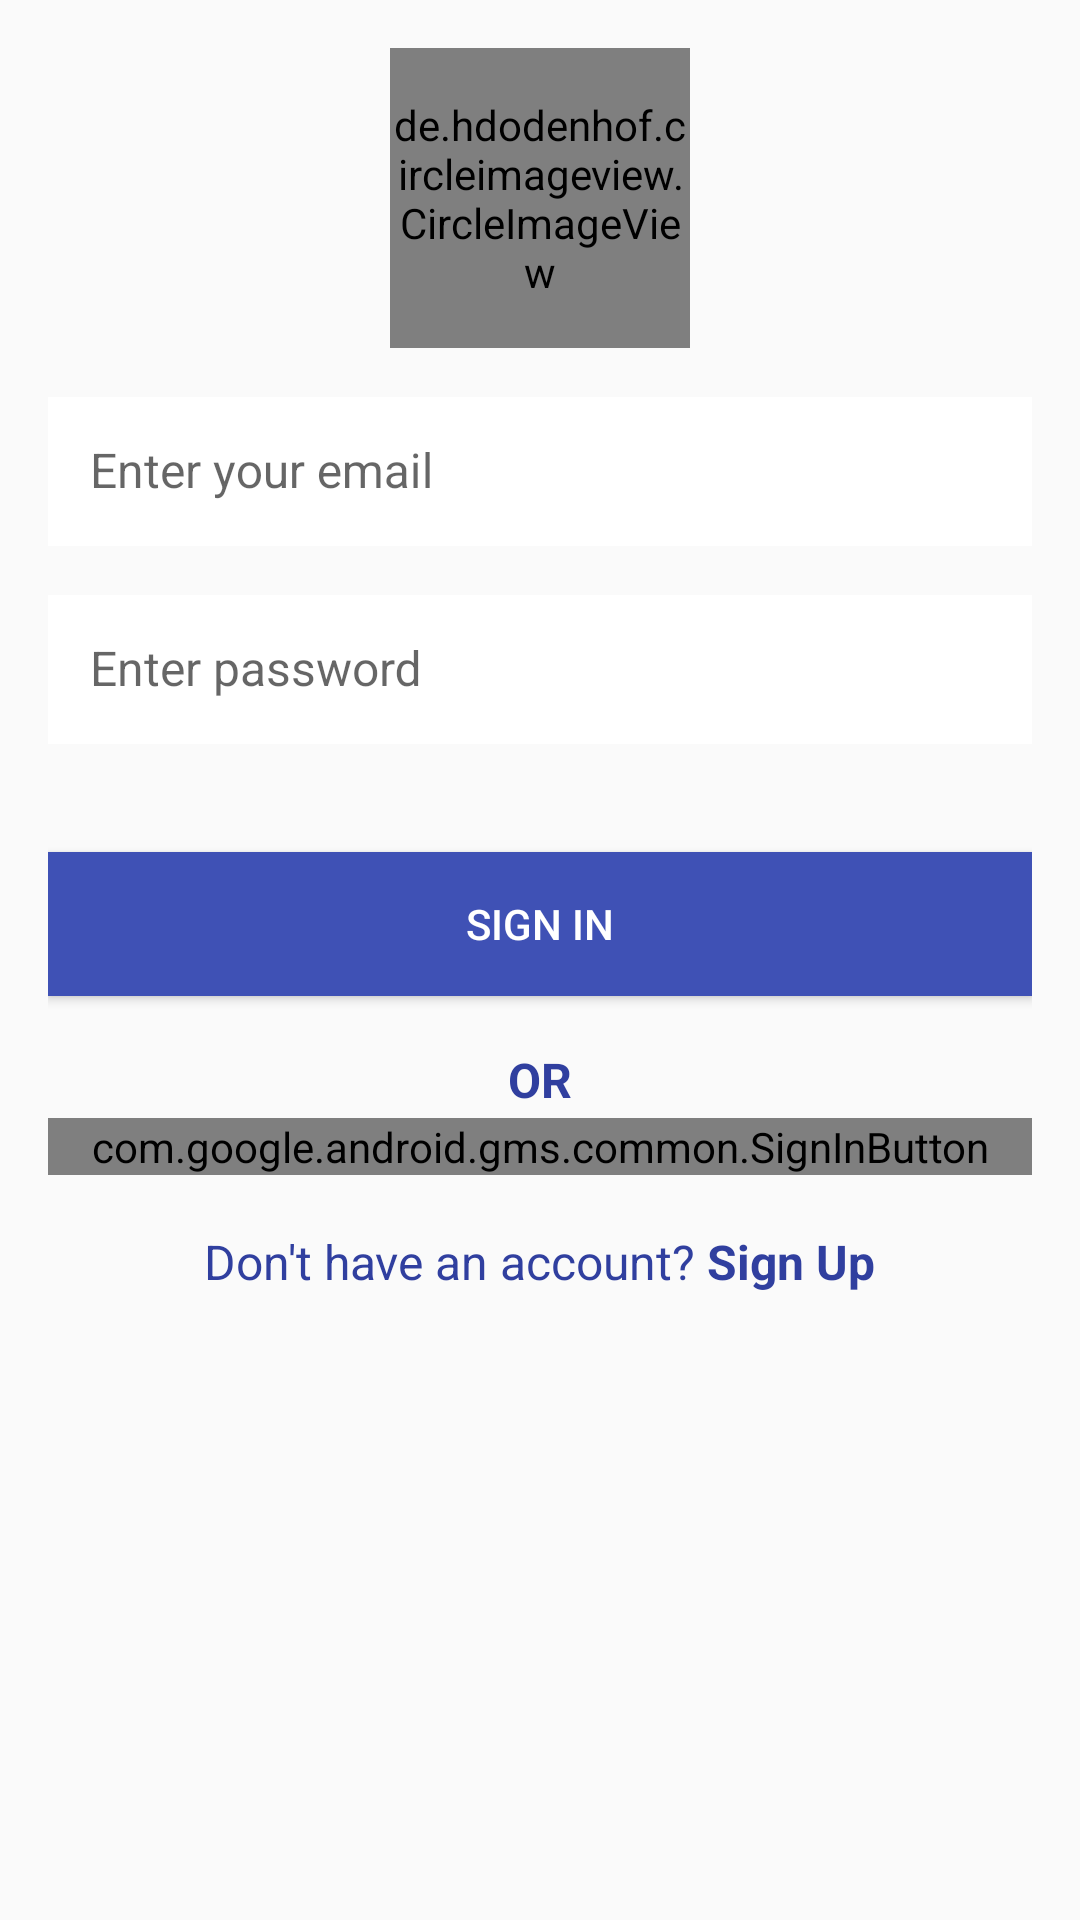

Layout XML and referenced resources for this Android screen:
<!-- AndroidManifest.xml: application theme AppTheme -->
<!-- res/layout/activity_login.xml -->
<?xml version="1.0" encoding="utf-8"?>
<androidx.constraintlayout.widget.ConstraintLayout
        xmlns:android="http://schemas.android.com/apk/res/android"
        xmlns:tools="http://schemas.android.com/tools"
        xmlns:app="http://schemas.android.com/apk/res-auto"
        android:layout_width="match_parent"
        android:layout_height="match_parent"
        tools:context=".login.Login">
    <LinearLayout
            android:gravity="center"
            android:id="@+id/linearLayoutLoginActivity"
            android:layout_height="wrap_content"
            android:layout_width="match_parent"
            android:orientation="vertical"
            android:paddingBottom="@dimen/activity_vertical_margin"
            android:paddingLeft="@dimen/activity_horizontal_margin"
            android:paddingRight="@dimen/activity_horizontal_margin"
            android:paddingTop="@dimen/activity_vertical_margin">

        <LinearLayout
                android:focusable="true"
                android:focusableInTouchMode="true"
                android:layout_height="0px"
                android:layout_width="0px" />

        <de.hdodenhof.circleimageview.CircleImageView
                android:id="@+id/imageLogo"
                android:layout_height="@dimen/logo_image_size"
                android:layout_marginBottom="@dimen/lists_title_bottom_margin"
                android:layout_width="@dimen/logo_image_size"
                android:src="@drawable/logo"/>

        <com.google.android.material.textfield.TextInputLayout
                android:id="@+id/inputEmail"
                android:layout_height="wrap_content"
                android:layout_marginBottom="@dimen/lists_title_bottom_margin"
                android:layout_width="match_parent"
                app:hintTextAppearance="@style/HintText">

            <EditText
                    android:background="@android:color/white"
                    android:hint="@string/hint_enter_email"
                    android:id="@+id/editTextEmail"
                    android:inputType="textEmailAddress"
                    android:layout_height="wrap_content"
                    android:layout_width="match_parent"
                    android:nextFocusDown="@+id/edit_text_password"
                    android:padding="@dimen/edit_text_padding"
                    android:textColor="@android:color/black"
                    android:textColorHint="@android:color/darker_gray"
                    android:textSize="@dimen/login_buttons_text_size" />
        </com.google.android.material.textfield.TextInputLayout>

        <com.google.android.material.textfield.TextInputLayout
                android:id="@+id/inputPassword"
                android:layout_height="wrap_content"
                android:layout_marginBottom="@dimen/margin_big"
                android:layout_width="match_parent"
                app:hintTextAppearance="@style/HintText">

            <EditText
                    android:background="@android:color/white"
                    android:hint="@string/hint_enter_password"
                    android:id="@+id/editTextPassword"
                    android:imeOptions="actionDone"
                    android:inputType="textPassword"
                    android:layout_height="wrap_content"
                    android:layout_width="match_parent"
                    android:padding="@dimen/edit_text_padding"
                    android:textColor="@android:color/black"
                    android:textColorHint="@android:color/darker_gray"
                    android:textSize="@dimen/login_buttons_text_size" />
        </com.google.android.material.textfield.TextInputLayout>

        <Button
                android:background="@color/colorPrimary"
                android:id="@+id/loginPasswordButton"
                android:layout_height="@dimen/input_field_height"
                android:layout_marginBottom="@dimen/lv_header_text_size"
                android:layout_width="match_parent"
                android:text="@string/button_signin_with_password"
                android:textColor="@android:color/white" />

        <TextView
                android:layout_width="match_parent"
                android:layout_height="wrap_content"
                android:text="@string/or"
                android:layout_marginBottom="@dimen/activity_vertical_margin"
                android:layout_marginTop="@dimen/activity_vertical_margin"
                android:gravity="center"
                style="@style/LoginCreateTextButton"/>

        <com.google.android.gms.common.SignInButton
                android:id="@+id/loginGoogleButton"
                android:layout_height="wrap_content"
                android:layout_width="match_parent" />

        <LinearLayout
                android:gravity="center"
                android:layout_height="wrap_content"
                android:layout_marginTop="@dimen/margin_small"
                android:layout_width="match_parent"
                android:orientation="horizontal">

            <TextView
                    style="@style/LoginCreateText"
                    android:id="@+id/tv_dont_have_account"
                    android:layout_height="wrap_content"
                    android:layout_width="wrap_content"
                    android:text="@string/text_dont_have_account" />

            <TextView
                    style="@style/LoginCreateTextButton"
                    android:id="@+id/createAccountText"
                    android:layout_height="wrap_content"
                    android:layout_width="wrap_content"
                    android:text="@string/button_create_account" />
        </LinearLayout>
    </LinearLayout>
</androidx.constraintlayout.widget.ConstraintLayout>
<!-- resources referenced by this layout -->
<resources>
  <color name="colorPrimary">#3F51B5</color>
  <dimen name="activity_horizontal_margin">16dp</dimen>
  <dimen name="activity_vertical_margin">16dp</dimen>
  <dimen name="edit_text_padding">14dp</dimen>
  <dimen name="input_field_height">48dp</dimen>
  <dimen name="lists_title_bottom_margin">12dp</dimen>
  <dimen name="login_buttons_text_size">16sp</dimen>
  <dimen name="logo_image_size">100dp</dimen>
  <dimen name="lv_header_text_size">15sp</dimen>
  <dimen name="margin_big">36dp</dimen>
  <dimen name="margin_small">16dp</dimen>
  <!-- drawable logo: jpg bitmap (drawable, 13331 bytes) -->
  <string name="button_create_account">Sign Up</string>
  <string name="button_signin_with_password">SIGN IN</string>
  <string name="hint_enter_email">Enter your email</string>
  <string name="hint_enter_password">Enter password</string>
  <string name="or">OR</string>
  <string name="text_dont_have_account">Don\'t have an account?</string>
  <style name="HintText">
          <item name="android:textSize">5sp</item>
      </style>
  <style name="LoginCreateText">
          <item name="android:textSize">@dimen/login_buttons_text_size</item>
          <item name="android:textColor">@color/colorPrimaryDark</item>
          <item name="android:layout_margin">2dp</item>
      </style>
  <style name="LoginCreateTextButton">
          <item name="android:textSize">@dimen/login_buttons_text_size</item>
          <item name="android:textStyle">bold</item>
          <item name="android:textColor">@color/colorPrimaryDark</item>
          <item name="android:layout_margin">2dp</item>
          <item name="android:clickable">true</item>
      </style>
  <style name="AppTheme" parent="Theme.AppCompat.Light.DarkActionBar">
          
          <item name="colorPrimary">@color/colorPrimary</item>
          <item name="colorPrimaryDark">@color/colorPrimaryDark</item>
          <item name="colorAccent">@color/colorAccent</item>
      </style>
  <color name="colorPrimaryDark">#303F9F</color>
  <color name="colorAccent">#AEAEAE</color>
</resources>
